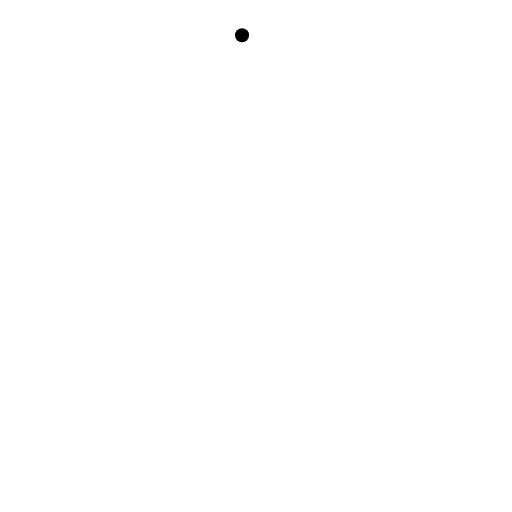
t = 0.00 s
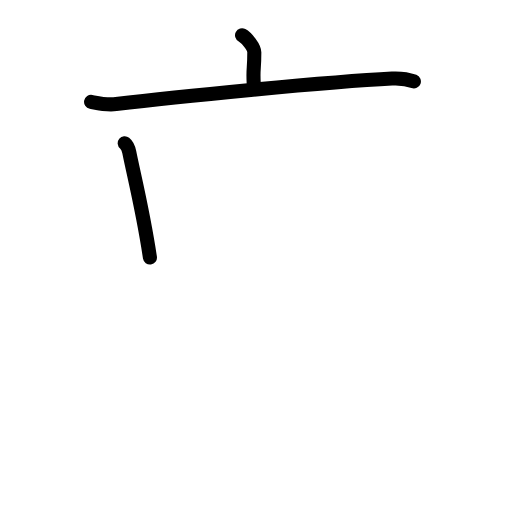
t = 2.60 s
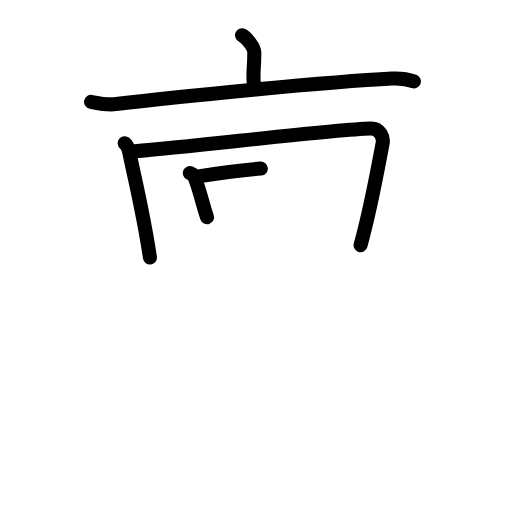
t = 5.20 s
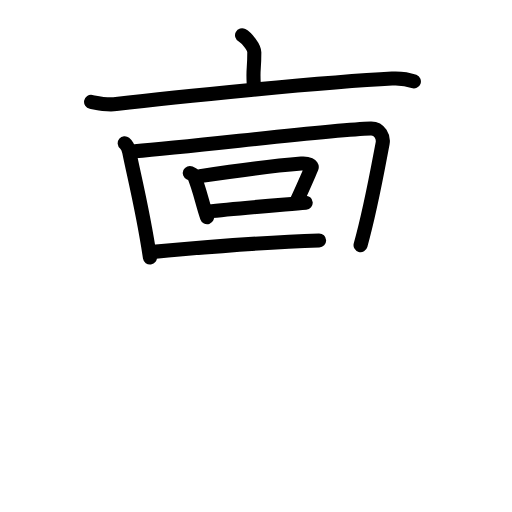
t = 7.80 s
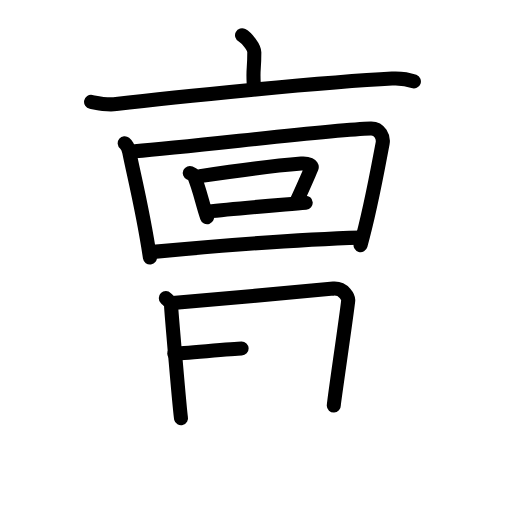
t = 10.40 s
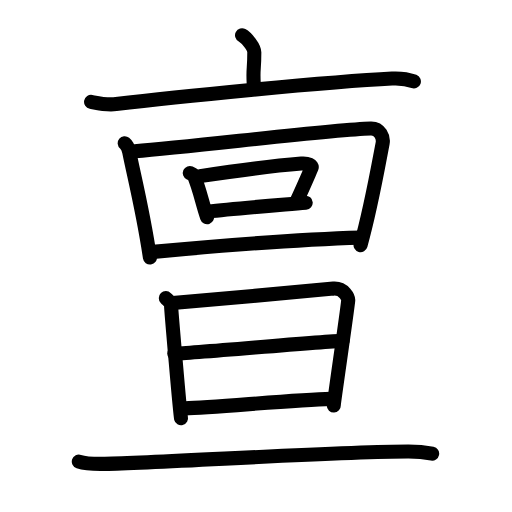
t = 13.00 s

The animated SVG that drew these frames (rendered in a browser with its animation timeline set to each time). Animation: 39 SMIL elements (animate=39); one cycle of 13.00 s.

<?xml version="1.0" encoding="UTF-8"?>
<!--
AniKanjiVG is licensed by CC-BY-SA Paul C. Sommerhoff (https://bitbucket.org/sommerhoff/anikanjivg).
AniKanjiVG uses KanjiVG which is licensed by CC-BY-SA Ulrich Apel (http://kanjivg.tagaini.net).
See also http://creativecommons.org/licenses/by-sa/3.0/
-->
<svg xmlns:kvg='http://kanjivg.tagaini.net' xmlns='http://www.w3.org/2000/svg' width='109' height='109' viewBox='0 0 109 109' style='fill:none;stroke:#000000;stroke-width:3;stroke-linecap:round;stroke-linejoin:round;' id="kvg:kanji_04eb6"><g id="kvg:04eb6" kvg:element="亶"><g id="kvg:04eb6-g1" kvg:element="亠" kvg:position="top" kvg:radical="general"><path id="kvg:04eb6-s1" kvg:type="㇑a" d="M51.53,7.5c0.99,0.53,2.62,2.6,2.61,3.66c0,3.91-0.31,3.23-0.13,6.54"><animate attributeName="d" begin="0.0s" dur="0.5s" from="M51.53,7.5C51.53,7.5,51.53,7.5,51.53,7.5" to="M51.53,7.5c0.99,0.53,2.62,2.6,2.61,3.66" />
<animate attributeName="d" begin="0.5s" dur="0.5s" from="M51.53,7.5c0.99,0.53,2.62,2.6,2.61,3.66c0,0,0,0,0,0,0" to="M51.53,7.5c0.99,0.53,2.62,2.6,2.61,3.66c0,3.91-0.31,3.23-0.13,6.54" />
</path>
<path id="kvg:04eb6-s2" kvg:type="㇐" d="M19.39,21.68c1.76,0.35,3.3,0.73,5.32,0.48c12.02-1.45,44.75-4.74,58.75-5.44c2.06-0.1,3.11,0.04,4.65,0.62"><animate attributeName="d" begin="1.0s" dur="0.3333333333333333s" from="M19.39,21.68C19.39,21.68,19.39,21.68,19.39,21.68" to="M19.39,21.68c1.76,0.35,3.3,0.73,5.32,0.48" />
<animate attributeName="d" begin="1.3333333333333333s" dur="0.3333333333333333s" from="M19.39,21.68c1.76,0.35,3.3,0.73,5.32,0.48c0,0,0,0,0,0,0" to="M19.39,21.68c1.76,0.35,3.3,0.73,5.32,0.48c12.02-1.45,44.75-4.74,58.75-5.44" />
<animate attributeName="d" begin="1.6666666666666665s" dur="0.3333333333333333s" from="M19.39,21.68c1.76,0.35,3.3,0.73,5.32,0.48c12.02-1.45,44.75-4.74,58.75-5.44c0,0,0,0,0,0,0" to="M19.39,21.68c1.76,0.35,3.3,0.73,5.32,0.48c12.02-1.45,44.75-4.74,58.75-5.44c2.06-0.1,3.11,0.04,4.65,0.62" />
<animate attributeName="d" begin="0s" dur="1.0s" from="M-100,-100" to="M-100,-100" />
</path>
</g>
<g id="kvg:04eb6-g2" kvg:position="bottom"><g id="kvg:04eb6-g3" kvg:element="回"><g id="kvg:04eb6-g4" kvg:element="囗" kvg:part="1"><path id="kvg:04eb6-s3" kvg:type="㇑" d="M26.55,30.5c0.72,0.58,0.83,1.21,0.98,1.96c1.01,5.07,2.91,12.43,4.39,22.37"><animate attributeName="d" begin="2.0s" dur="0.5s" from="M26.55,30.5C26.55,30.5,26.55,30.5,26.55,30.5" to="M26.55,30.5c0.72,0.58,0.83,1.21,0.98,1.96" />
<animate attributeName="d" begin="2.5s" dur="0.5s" from="M26.55,30.5c0.72,0.58,0.83,1.21,0.98,1.96c0,0,0,0,0,0,0" to="M26.55,30.5c0.72,0.58,0.83,1.21,0.98,1.96c1.01,5.07,2.91,12.43,4.39,22.37" />
<animate attributeName="d" begin="0s" dur="2.0s" from="M-100,-100" to="M-100,-100" />
</path>
<path id="kvg:04eb6-s4" kvg:type="㇕a" d="M28.71,32.2c13.04-1.02,41.49-4.59,50.22-4.83c1.99-0.06,2.76,1.92,2.53,3.12c-1.09,5.72-2.53,13.94-4.7,21.69"><animate attributeName="d" begin="3.0s" dur="0.3333333333333333s" from="M28.71,32.2C28.71,32.2,28.71,32.2,28.71,32.2" to="M28.71,32.2c13.04-1.02,41.49-4.59,50.22-4.83" />
<animate attributeName="d" begin="3.3333333333333335s" dur="0.3333333333333333s" from="M28.71,32.2c13.04-1.02,41.49-4.59,50.22-4.83c0,0,0,0,0,0,0" to="M28.71,32.2c13.04-1.02,41.49-4.59,50.22-4.83c1.99-0.06,2.76,1.92,2.53,3.12" />
<animate attributeName="d" begin="3.6666666666666665s" dur="0.3333333333333333s" from="M28.71,32.2c13.04-1.02,41.49-4.59,50.22-4.83c1.99-0.06,2.76,1.92,2.53,3.12c0,0,0,0,0,0,0" to="M28.71,32.2c13.04-1.02,41.49-4.59,50.22-4.83c1.99-0.06,2.76,1.92,2.53,3.12c-1.09,5.72-2.53,13.94-4.7,21.69" />
<animate attributeName="d" begin="0s" dur="3.0s" from="M-100,-100" to="M-100,-100" />
</path>
</g>
<g id="kvg:04eb6-g5" kvg:element="口"><path id="kvg:04eb6-s5" kvg:type="㇑" d="M40.41,36.83c0.35,0.16,0.76,0.27,0.86,0.51c1.23,2.92,1.78,5.88,2.81,8.91"><animate attributeName="d" begin="4.0s" dur="0.5s" from="M40.41,36.83C40.41,36.83,40.41,36.83,40.41,36.83" to="M40.41,36.83c0.35,0.16,0.76,0.27,0.86,0.51" />
<animate attributeName="d" begin="4.5s" dur="0.5s" from="M40.41,36.83c0.35,0.16,0.76,0.27,0.86,0.51c0,0,0,0,0,0,0" to="M40.41,36.83c0.35,0.16,0.76,0.27,0.86,0.51c1.23,2.92,1.78,5.88,2.81,8.91" />
<animate attributeName="d" begin="0s" dur="4.0s" from="M-100,-100" to="M-100,-100" />
</path>
<path id="kvg:04eb6-s6" kvg:type="㇕b" d="M42.59,37.49c7.13-1.08,17.47-2.34,21.56-2.67c1.49-0.12,2.39,0.42,2.18,0.91c-0.88,2.01-1.92,4.45-3.23,7.24"><animate attributeName="d" begin="5.0s" dur="0.3333333333333333s" from="M42.59,37.49C42.59,37.49,42.59,37.49,42.59,37.49" to="M42.59,37.49c7.13-1.08,17.47-2.34,21.56-2.67" />
<animate attributeName="d" begin="5.333333333333333s" dur="0.3333333333333333s" from="M42.59,37.49c7.13-1.08,17.47-2.34,21.56-2.67c0,0,0,0,0,0,0" to="M42.59,37.49c7.13-1.08,17.47-2.34,21.56-2.67c1.49-0.12,2.39,0.42,2.18,0.91" />
<animate attributeName="d" begin="5.666666666666667s" dur="0.3333333333333333s" from="M42.59,37.49c7.13-1.08,17.47-2.34,21.56-2.67c1.49-0.12,2.39,0.42,2.18,0.91c0,0,0,0,0,0,0" to="M42.59,37.49c7.13-1.08,17.47-2.34,21.56-2.67c1.49-0.12,2.39,0.42,2.18,0.91c-0.88,2.01-1.92,4.45-3.23,7.24" />
<animate attributeName="d" begin="0s" dur="5.0s" from="M-100,-100" to="M-100,-100" />
</path>
<path id="kvg:04eb6-s7" kvg:type="㇐b" d="M44.29,45.04c5.17-0.58,14.2-1.31,20.79-1.88"><animate attributeName="d" begin="6.0s" dur="1.0s" from="M44.29,45.04C44.29,45.04,44.29,45.04,44.29,45.04" to="M44.29,45.04c5.17-0.58,14.2-1.31,20.79-1.88" />
<animate attributeName="d" begin="0s" dur="6.0s" from="M-100,-100" to="M-100,-100" />
</path>
</g>
<g id="kvg:04eb6-g6" kvg:element="囗" kvg:part="2"><path id="kvg:04eb6-s8" kvg:type="㇐a" d="M32.62,53.62C44.75,52.5,62.25,51,76.76,50.58"><animate attributeName="d" begin="7.0s" dur="1.0s" from="M32.62,53.62C32.62,53.62,32.62,53.62,32.62,53.62" to="M32.62,53.62C44.75,52.5,62.25,51,76.76,50.58" />
<animate attributeName="d" begin="0s" dur="7.0s" from="M-100,-100" to="M-100,-100" />
</path>
</g>
</g>
<g id="kvg:04eb6-g7" kvg:element="旦"><g id="kvg:04eb6-g8" kvg:element="日" kvg:position="top"><path id="kvg:04eb6-s9" kvg:type="㇑" d="M35.3,63.47c0.55,0.57,1.1,0.85,1.12,1.62c0.02,0.78,1.92,23.16,2.12,23.94"><animate attributeName="d" begin="8.0s" dur="0.5s" from="M35.3,63.47C35.3,63.47,35.3,63.47,35.3,63.47" to="M35.3,63.47c0.55,0.57,1.1,0.85,1.12,1.62" />
<animate attributeName="d" begin="8.5s" dur="0.5s" from="M35.3,63.47c0.55,0.57,1.1,0.85,1.12,1.62c0,0,0,0,0,0,0" to="M35.3,63.47c0.55,0.57,1.1,0.85,1.12,1.62c0.02,0.78,1.92,23.16,2.12,23.94" />
<animate attributeName="d" begin="0s" dur="8.0s" from="M-100,-100" to="M-100,-100" />
</path>
<path id="kvg:04eb6-s10" kvg:type="㇕a" d="M36.77,64.52c3.02-0.17,31.47-2.89,34.22-3.08c2.29-0.15,3.2,1.97,3.14,2.56c-0.38,3.5-3.09,21.74-3.07,22.33"><animate attributeName="d" begin="9.0s" dur="0.3333333333333333s" from="M36.77,64.52C36.77,64.52,36.77,64.52,36.77,64.52" to="M36.77,64.52c3.02-0.17,31.47-2.89,34.22-3.08" />
<animate attributeName="d" begin="9.333333333333334s" dur="0.3333333333333333s" from="M36.77,64.52c3.02-0.17,31.47-2.89,34.22-3.08c0,0,0,0,0,0,0" to="M36.77,64.52c3.02-0.17,31.47-2.89,34.22-3.08c2.29-0.15,3.2,1.97,3.14,2.56" />
<animate attributeName="d" begin="9.666666666666666s" dur="0.3333333333333333s" from="M36.77,64.52c3.02-0.17,31.47-2.89,34.22-3.08c2.29-0.15,3.2,1.97,3.14,2.56c0,0,0,0,0,0,0" to="M36.77,64.52c3.02-0.17,31.47-2.89,34.22-3.08c2.29-0.15,3.2,1.97,3.14,2.56c-0.38,3.5-3.09,21.74-3.07,22.33" />
<animate attributeName="d" begin="0s" dur="9.0s" from="M-100,-100" to="M-100,-100" />
</path>
<path id="kvg:04eb6-s11" kvg:type="㇐a" d="M37.1,75.28c4.09-0.1,31.22-2.6,35.84-2.72"><animate attributeName="d" begin="10.0s" dur="1.0s" from="M37.1,75.28C37.1,75.28,37.1,75.28,37.1,75.28" to="M37.1,75.28c4.09-0.1,31.22-2.6,35.84-2.72" />
<animate attributeName="d" begin="0s" dur="10.0s" from="M-100,-100" to="M-100,-100" />
</path>
<path id="kvg:04eb6-s12" kvg:type="㇐a" d="M39.4,86.94c6.04-0.15,23.2-1.83,31.02-2.02"><animate attributeName="d" begin="11.0s" dur="1.0s" from="M39.4,86.94C39.4,86.94,39.4,86.94,39.4,86.94" to="M39.4,86.94c6.04-0.15,23.2-1.83,31.02-2.02" />
<animate attributeName="d" begin="0s" dur="11.0s" from="M-100,-100" to="M-100,-100" />
</path>
</g>
<g id="kvg:04eb6-g9" kvg:element="一" kvg:position="bottom"><path id="kvg:04eb6-s13" kvg:type="㇐" d="M16.78,98.27c1.44,0.48,4.09,0.51,5.53,0.48c12.74-0.24,49.74-2.64,64.64-2.63c2.4,0,3.85,0.23,5.05,0.47"><animate attributeName="d" begin="12.0s" dur="0.3333333333333333s" from="M16.78,98.27C16.78,98.27,16.78,98.27,16.78,98.27" to="M16.78,98.27c1.44,0.48,4.09,0.51,5.53,0.48" />
<animate attributeName="d" begin="12.333333333333334s" dur="0.3333333333333333s" from="M16.78,98.27c1.44,0.48,4.09,0.51,5.53,0.48c0,0,0,0,0,0,0" to="M16.78,98.27c1.44,0.48,4.09,0.51,5.53,0.48c12.74-0.24,49.74-2.64,64.64-2.63" />
<animate attributeName="d" begin="12.666666666666666s" dur="0.3333333333333333s" from="M16.78,98.27c1.44,0.48,4.09,0.51,5.53,0.48c12.74-0.24,49.74-2.64,64.64-2.63c0,0,0,0,0,0,0" to="M16.78,98.27c1.44,0.48,4.09,0.51,5.53,0.48c12.74-0.24,49.74-2.64,64.64-2.63c2.4,0,3.85,0.23,5.05,0.47" />
<animate attributeName="d" begin="0s" dur="12.0s" from="M-100,-100" to="M-100,-100" />
</path>
</g>
</g>
</g>
</g>
</svg>
